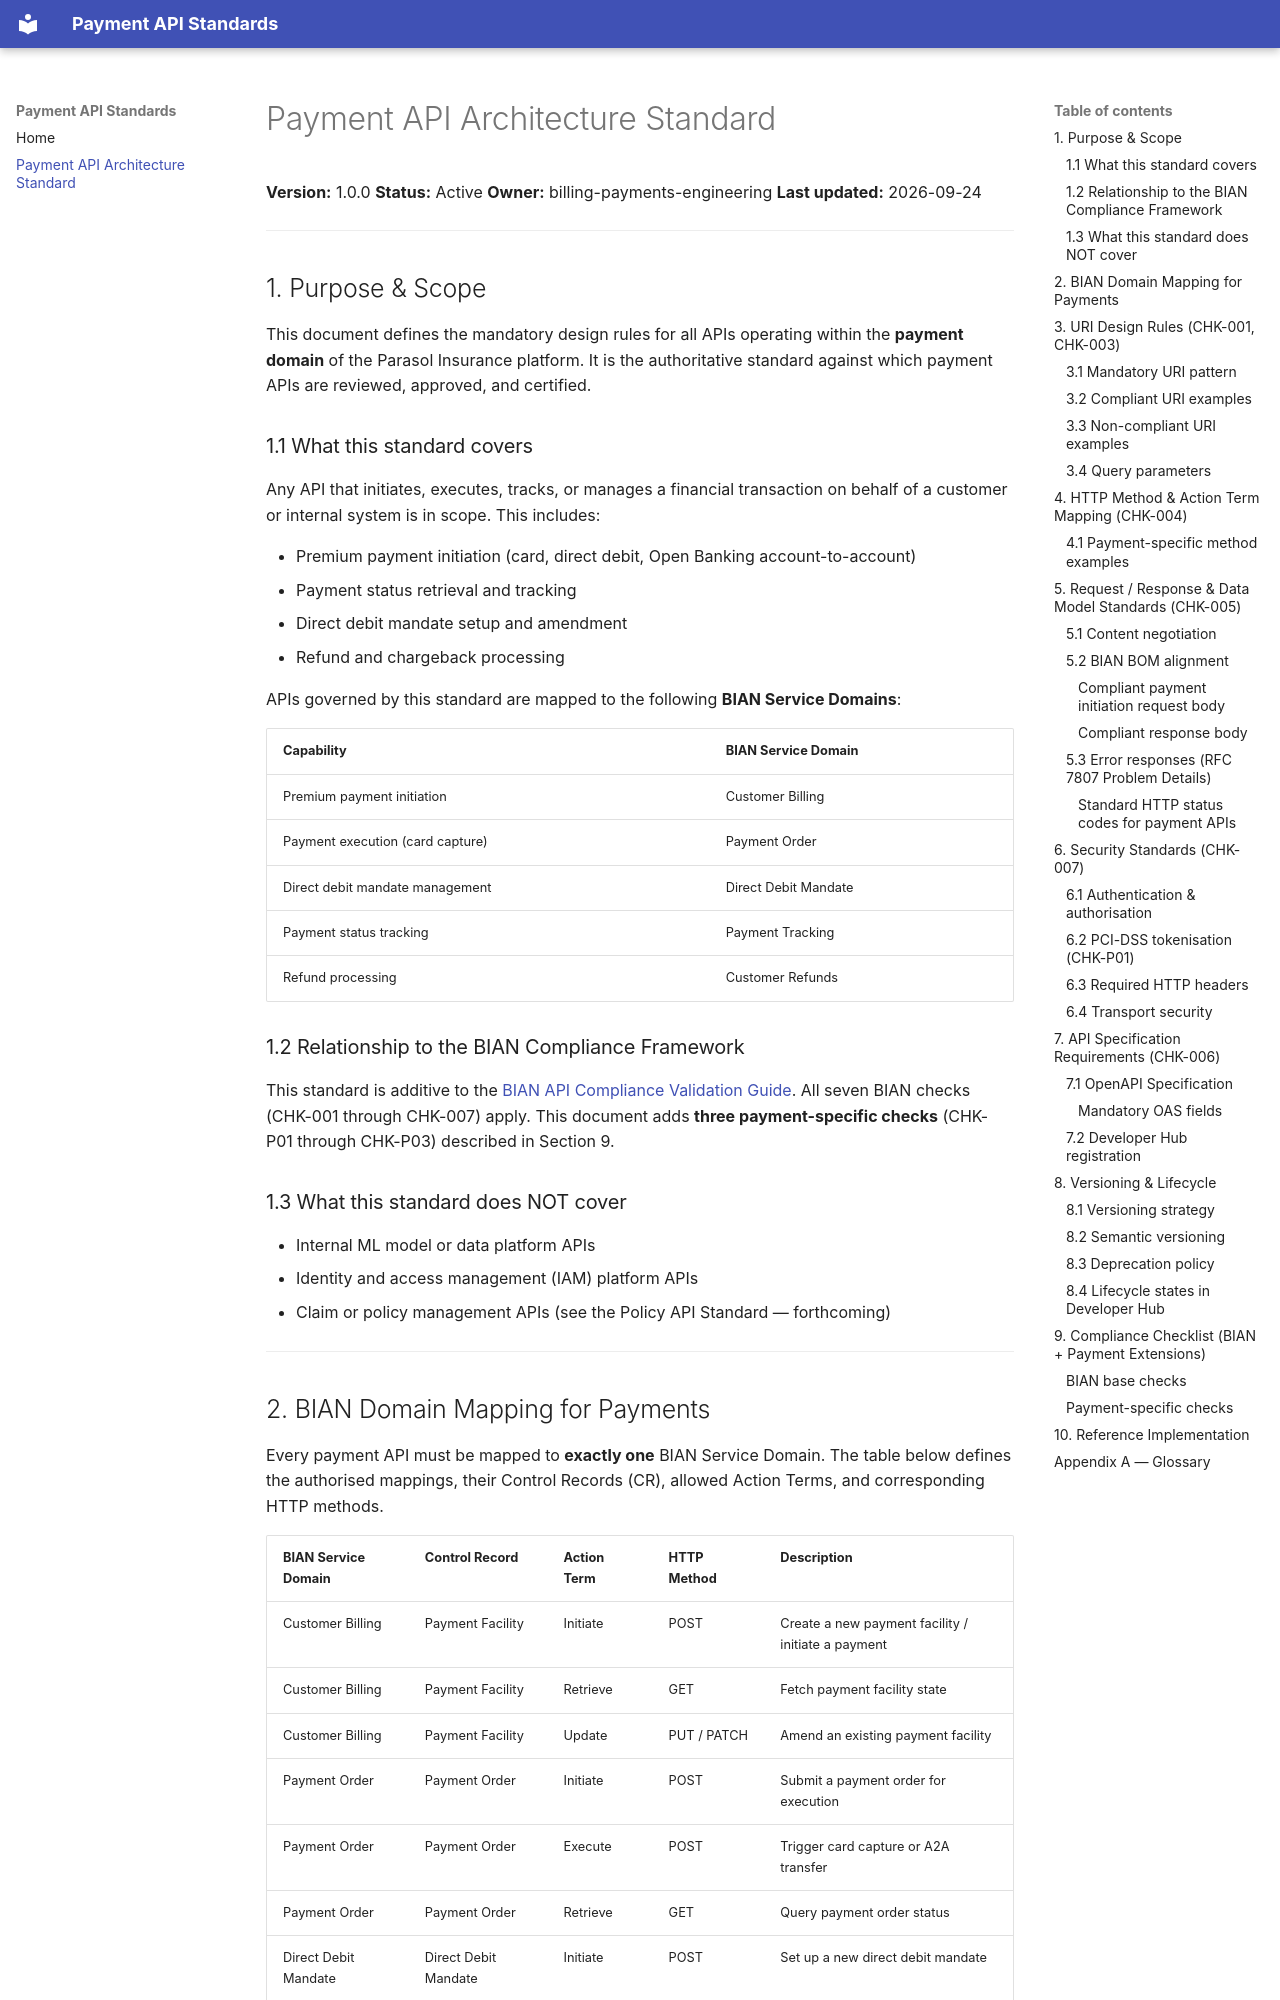

repository: rh-ita-ssa-devhub-org/payment-api-standards · page: payment-api-standard/index.html · generator: mkdocs

# Payment API Architecture Standard

**Version:** 1.0.0
**Status:** Active
**Owner:** billing-payments-engineering
**Last updated:** 2026-09-24

---

## 1. Purpose & Scope

This document defines the mandatory design rules for all APIs operating within the **payment domain** of the Parasol Insurance platform. It is the authoritative standard against which payment APIs are reviewed, approved, and certified.

### 1.1 What this standard covers

Any API that initiates, executes, tracks, or manages a financial transaction on behalf of a customer or internal system is in scope. This includes:

- Premium payment initiation (card, direct debit, Open Banking account-to-account)
- Payment status retrieval and tracking
- Direct debit mandate setup and amendment
- Refund and chargeback processing

APIs governed by this standard are mapped to the following **BIAN Service Domains**:

| Capability | BIAN Service Domain |
|---|---|
| Premium payment initiation | Customer Billing |
| Payment execution (card capture) | Payment Order |
| Direct debit mandate management | Direct Debit Mandate |
| Payment status tracking | Payment Tracking |
| Refund processing | Customer Refunds |

### 1.2 Relationship to the BIAN Compliance Framework

This standard is additive to the [BIAN API Compliance Validation Guide](https://backstage-developer-hub-rhdh.apps.cluster-nrk99.dyn.redhatworkshops.io/docs/default/component/bian-architecture). All seven BIAN checks (CHK-001 through CHK-007) apply. This document adds **three payment-specific checks** (CHK-P01 through CHK-P03) described in Section 9.

### 1.3 What this standard does NOT cover

- Internal ML model or data platform APIs
- Identity and access management (IAM) platform APIs
- Claim or policy management APIs (see the Policy API Standard — forthcoming)

---
